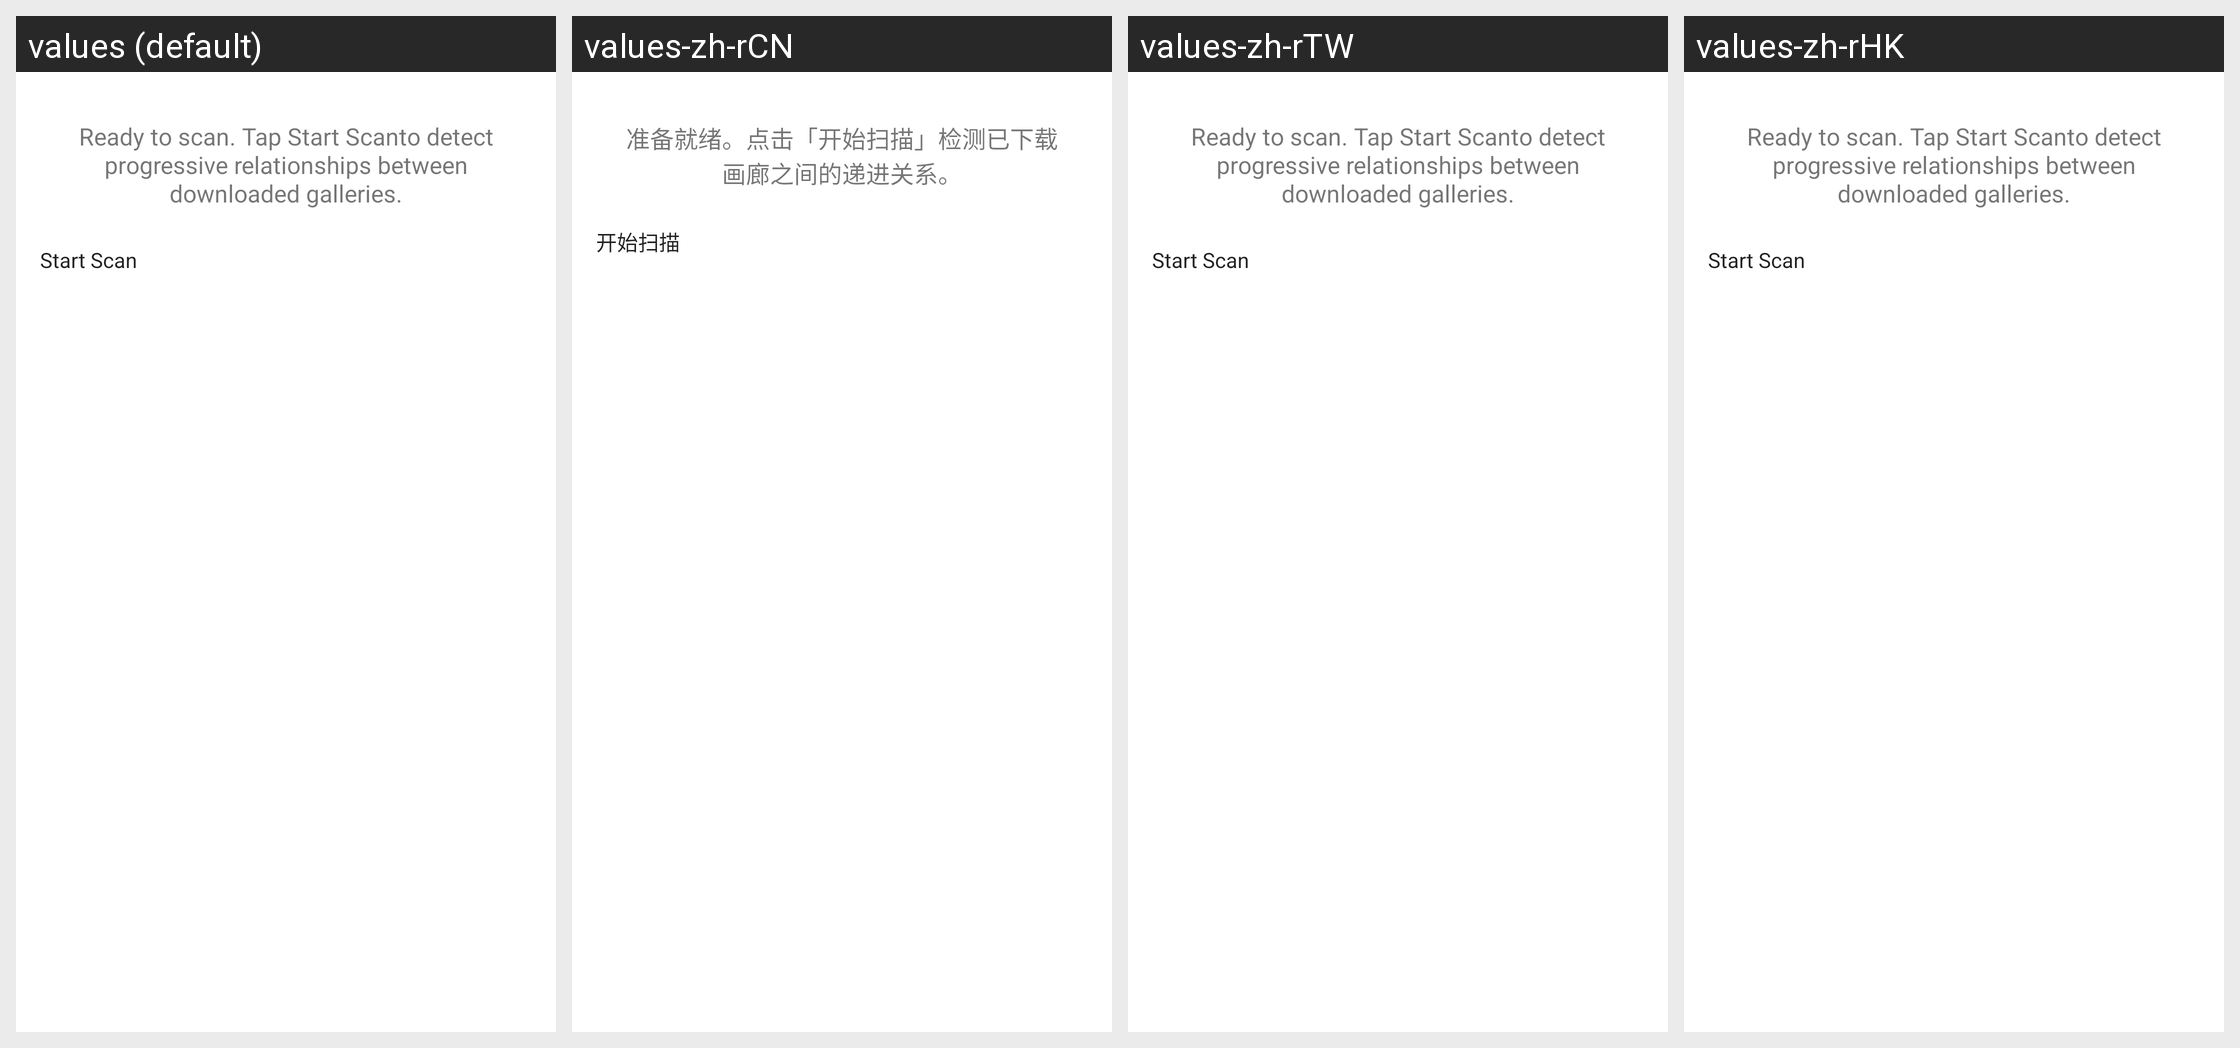

This grid shows one Android layout under several languages. Give, for every string resource on the screen, its name, the default text and each shown locale's text.
Android screen res/layout/fragment_progressive_manager.xml rendered under 4 locales, left to right: values (default), values-zh-rCN, values-zh-rTW, values-zh-rHK. Device: Nexus 5 (rendered at 1080×1920; each locale shown at half size, 540×960, under a caption strip naming it); theme AppTheme.Toolbar.
Other locales in the repository, not shown: values-de, values-en, values-es, values-fr, values-ja, values-ko, values-th.
Strings drawn on this screen, with the default value and each locale's value (text and hints the layout hard-codes, and strings that could not be matched under every locale, appear in the picture but are not listed):

progressive_scan_ready
  values: Ready to scan. Tap Start Scanto detect progressive relationships between downloaded galleries.
  values-zh-rCN: 准备就绪。点击「开始扫描」检测已下载画廊之间的递进关系。
  values-zh-rTW: Ready to scan. Tap Start Scanto detect progressive relationships between downloaded galleries.  [not translated; the default value is used]
  values-zh-rHK: Ready to scan. Tap Start Scanto detect progressive relationships between downloaded galleries.  [not translated; the default value is used]

progressive_scan_start
  values: Start Scan
  values-zh-rCN: 开始扫描
  values-zh-rTW: Start Scan  [not translated; the default value is used]
  values-zh-rHK: Start Scan  [not translated; the default value is used]
